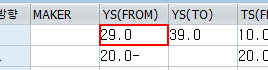
Workflow: 0202_SAP_MTR적용

Step 1 [then]: Set Text 'TextField  YS(FROM)' in window '"MTR 보정치" 뷰 변경: 개요' (saplogon.exe)

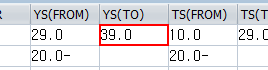
Step 2: Set Text 'TextField  YS(FROM)' in window '"MTR 보정치" 뷰 변경: 개요' (saplogon.exe)

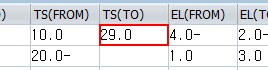
Step 3: Set Text 'TextField  YS(FROM)' in window '"MTR 보정치" 뷰 변경: 개요' (saplogon.exe) (repeated 6 times)

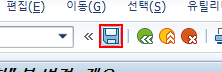
Step 9: click on 'Button  저장 (Ctrl+S)' in window '"MTR 보정치" 뷰 변경: 개요' (saplogon.exe)
